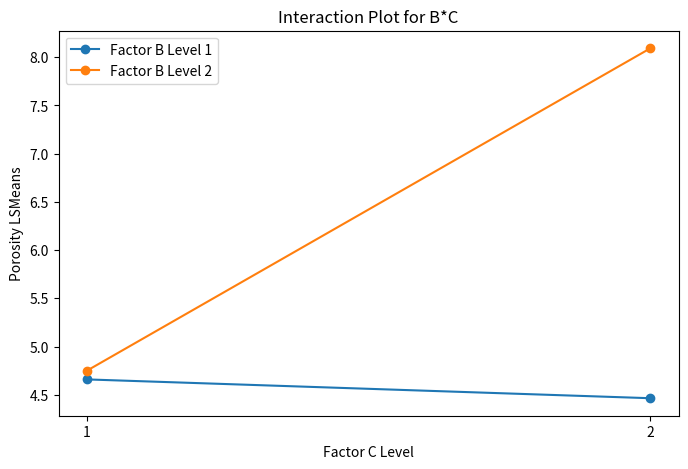

This chart was generated by the following Python code:
from matplotlib import pyplot as plt

lsmeans = {
    ('1', '1'): 4.66,  # LSMeans for B=1, C=1
    ('1', '2'): 4.465,  # LSMeans for B=1, C=2
    ('2', '1'): 4.75,  # LSMeans for B=2, C=1
    ('2', '2'): 8.0925   # LSMeans for B=2, C=2
}

B1_means = [lsmeans[('1', '1')], lsmeans[('1', '2')]]
B2_means = [lsmeans[('2', '1')], lsmeans[('2', '2')]]
C_levels = ['1', '2']

plt.figure(figsize=(8, 5))
plt.plot(C_levels, B1_means, marker='o', label='Factor B Level 1')
plt.plot(C_levels, B2_means, marker='o', label='Factor B Level 2')
plt.xlabel('Factor C Level')
plt.ylabel('Porosity LSMeans')
plt.title('Interaction Plot for B*C')
plt.legend()
plt.show()
